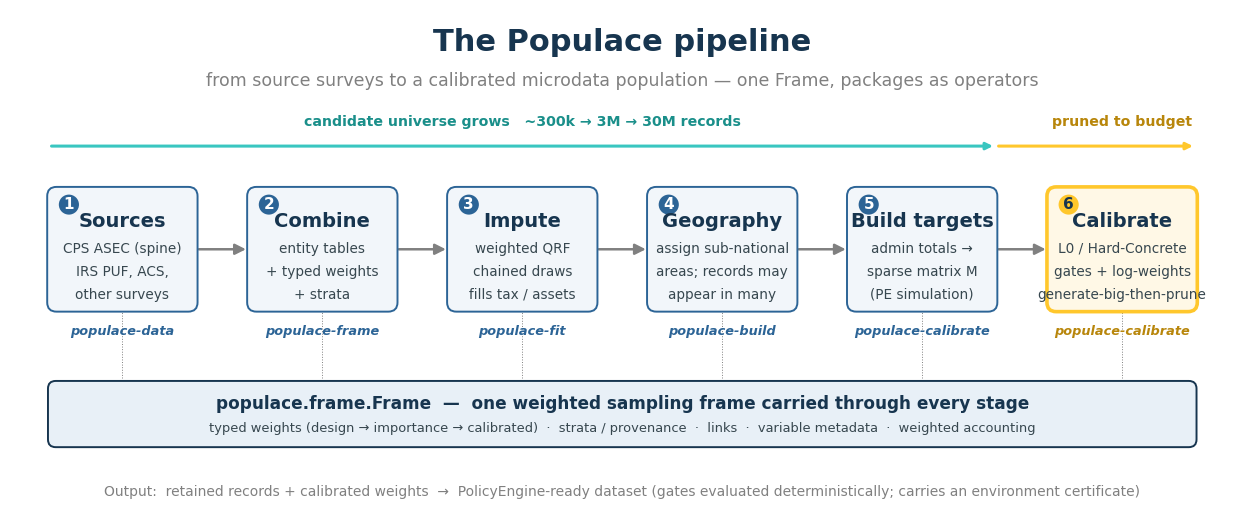

Source code (Python): (Note: this script raises an exception after producing the figure.)
"""Generate the Populace pipeline overview figure.

A "snapshot of what Populace can do": the stages a microdata population goes
through prior to and including calibration, the package that owns each stage,
and the single ``populace.frame.Frame`` carried through all of them.

Outputs (written next to this file):
- ``populace_pipeline.png`` (slide-ready, 200 dpi)

Run:
    uv run --with matplotlib python paper/figures/populace_pipeline.py
"""

from __future__ import annotations

from pathlib import Path

import matplotlib.patches as mpatches
import matplotlib.pyplot as plt
from matplotlib.patches import FancyArrowPatch, FancyBboxPatch

# --- PolicyEngine palette ------------------------------------------------
BLUE = "#2C6496"      # primary
DARK = "#17354F"      # darkest blue (text / spine)
TEAL = "#39C6C0"      # accent
GREY = "#808080"
LIGHT = "#F2F6FA"     # stage fill
LIGHTER = "#E8F0F7"
GOLD = "#FFC72C"      # highlight the calibration stage (paper focus)

plt.rcParams.update(
    {
        "font.family": "sans-serif",
        # DejaVu Sans first: it has full glyph coverage (the arrows render).
        "font.sans-serif": ["DejaVu Sans", "Helvetica", "Arial"],
        "svg.fonttype": "none",
    }
)

# Stages, prior to and INCLUDING calibration. Each: (title, package, sublines).
STAGES = [
    (
        "Sources",
        "populace-data",
        ["CPS ASEC (spine)", "IRS PUF, ACS,", "other surveys"],
    ),
    (
        "Combine",
        "populace-frame",
        ["entity tables", "+ typed weights", "+ strata"],
    ),
    (
        "Impute",
        "populace-fit",
        ["weighted QRF", "chained draws", "fills tax / assets"],
    ),
    (
        "Geography",
        "populace-build",
        ["assign sub-national", "areas; records may", "appear in many"],
    ),
    (
        "Build targets",
        "populace-calibrate",
        ["admin totals →", "sparse matrix M", "(PE simulation)"],
    ),
    (
        "Calibrate",
        "populace-calibrate",
        ["L0 / Hard-Concrete", "gates + log-weights", "generate-big-then-prune"],
    ),
]

# Geometry --------------------------------------------------------------
N = len(STAGES)
BOX_W, BOX_H = 1.9, 1.58
GAP = 0.68
X0 = 0.5
Y_BOX = 2.7
fig_w = X0 * 2 + N * BOX_W + (N - 1) * GAP
fig_h = 6.6

fig, ax = plt.subplots(figsize=(fig_w, fig_h))
ax.set_xlim(0, fig_w)
ax.set_ylim(0, fig_h)
ax.axis("off")


def box_x(i: int) -> float:
    return X0 + i * (BOX_W + GAP)


# Title -----------------------------------------------------------------
ax.text(
    fig_w / 2,
    fig_h - 0.42,
    "The Populace pipeline",
    ha="center",
    va="center",
    fontsize=22,
    fontweight="bold",
    color=DARK,
)
ax.text(
    fig_w / 2,
    fig_h - 0.92,
    "from source surveys to a calibrated microdata population — one Frame, packages as operators",
    ha="center",
    va="center",
    fontsize=12.5,
    color=GREY,
)

# Stage boxes -----------------------------------------------------------
for i, (title, pkg, subs) in enumerate(STAGES):
    x = box_x(i)
    is_focus = title == "Calibrate"
    edge = GOLD if is_focus else BLUE
    fill = "#FFF8E6" if is_focus else LIGHT
    lw = 2.6 if is_focus else 1.4

    box = FancyBboxPatch(
        (x, Y_BOX),
        BOX_W,
        BOX_H,
        boxstyle="round,pad=0.02,rounding_size=0.12",
        linewidth=lw,
        edgecolor=edge,
        facecolor=fill,
        zorder=3,
    )
    ax.add_patch(box)

    # step number chip
    ax.add_patch(
        mpatches.Circle(
            (x + 0.26, Y_BOX + BOX_H - 0.21),
            0.13,
            facecolor=edge if is_focus else BLUE,
            edgecolor="none",
            zorder=4,
        )
    )
    ax.text(
        x + 0.26,
        Y_BOX + BOX_H - 0.21,
        str(i + 1),
        ha="center",
        va="center",
        fontsize=11,
        fontweight="bold",
        color=DARK if is_focus else "white",
        zorder=5,
    )

    ax.text(
        x + BOX_W / 2,
        Y_BOX + BOX_H - 0.43,
        title,
        ha="center",
        va="center",
        fontsize=14,
        fontweight="bold",
        color=DARK,
        zorder=5,
    )
    for k, line in enumerate(subs):
        ax.text(
            x + BOX_W / 2,
            Y_BOX + BOX_H - 0.78 - k * 0.30,
            line,
            ha="center",
            va="center",
            fontsize=9.8,
            color="#37474F",
            zorder=5,
        )

    # package label under the box
    ax.text(
        x + BOX_W / 2,
        Y_BOX - 0.27,
        pkg,
        ha="center",
        va="center",
        fontsize=9.3,
        style="italic",
        color=BLUE if not is_focus else "#B8860B",
        fontweight="bold",
        zorder=5,
    )

    # arrow to next stage
    if i < N - 1:
        ax.add_patch(
            FancyArrowPatch(
                (x + BOX_W, Y_BOX + BOX_H / 2),
                (x + BOX_W + GAP, Y_BOX + BOX_H / 2),
                arrowstyle="-|>",
                mutation_scale=16,
                linewidth=1.8,
                color=GREY,
                zorder=2,
            )
        )

# The Frame spine -------------------------------------------------------
spine_y = 1.35
spine_x0 = box_x(0)
spine_x1 = box_x(N - 1) + BOX_W
spine = FancyBboxPatch(
    (spine_x0, spine_y - 0.42),
    spine_x1 - spine_x0,
    0.84,
    boxstyle="round,pad=0.01,rounding_size=0.1",
    linewidth=1.4,
    edgecolor=DARK,
    facecolor=LIGHTER,
    zorder=1,
)
ax.add_patch(spine)
ax.text(
    (spine_x0 + spine_x1) / 2,
    spine_y + 0.13,
    "populace.frame.Frame  —  one weighted sampling frame carried through every stage",
    ha="center",
    va="center",
    fontsize=12.2,
    fontweight="bold",
    color=DARK,
    zorder=2,
)
ax.text(
    (spine_x0 + spine_x1) / 2,
    spine_y - 0.18,
    "typed weights (design → importance → calibrated)  ·  strata / provenance  ·  links  ·  variable metadata  ·  weighted accounting",
    ha="center",
    va="center",
    fontsize=9.4,
    color="#37474F",
    zorder=2,
)
# thin connectors from each box down to the spine
for i in range(N):
    x = box_x(i) + BOX_W / 2
    ax.plot([x, x], [Y_BOX, spine_y + 0.42], color=GREY, lw=0.7, ls=":", zorder=0)

# Candidate-universe size annotation (generate-big-then-prune) ----------
band_y = Y_BOX + BOX_H + 0.55
growth_start = box_x(0)
growth_end = box_x(4) + BOX_W
prune_start = box_x(5)
prune_end = box_x(5) + BOX_W
prune_arrow_start = growth_end
ax.annotate(
    "",
    xy=(growth_end, band_y),
    xytext=(growth_start, band_y),
    arrowprops=dict(arrowstyle="-|>", color=TEAL, lw=2.2),
)
ax.text(
    (growth_start + growth_end) / 2,
    band_y + 0.22,
    "candidate universe grows   ~300k → 3M → 30M records",
    ha="center",
    va="bottom",
    fontsize=10.2,
    color="#1A8F8A",
    fontweight="bold",
)
ax.annotate(
    "",
    xy=(prune_end, band_y),
    xytext=(prune_arrow_start, band_y),
    arrowprops=dict(arrowstyle="-|>", color=GOLD, lw=2.2),
)
ax.text(
    (prune_start + prune_end) / 2,
    band_y + 0.22,
    "pruned to budget",
    ha="center",
    va="bottom",
    fontsize=10.2,
    color="#B8860B",
    fontweight="bold",
)

# Output: calibrated dataset -------------------------------------------
ax.add_patch(
    FancyArrowPatch(
        (spine_x1, spine_y),
        (spine_x1 + 0.001, spine_y),
        arrowstyle="-|>",
        mutation_scale=1,
        color="none",
    )
)
ax.text(
    fig_w / 2,
    0.34,
    "Output:  retained records + calibrated weights  →  PolicyEngine-ready dataset "
    "(gates evaluated deterministically; carries an environment certificate)",
    ha="center",
    va="center",
    fontsize=10,
    color=GREY,
)

out_dir = Path(__file__).resolve().parent
fig.subplots_adjust(left=0.01, right=0.99, top=0.99, bottom=0.01)
fig.savefig(out_dir / "populace_pipeline.png", dpi=200, bbox_inches="tight")
print(f"wrote {out_dir / 'populace_pipeline.png'}")
